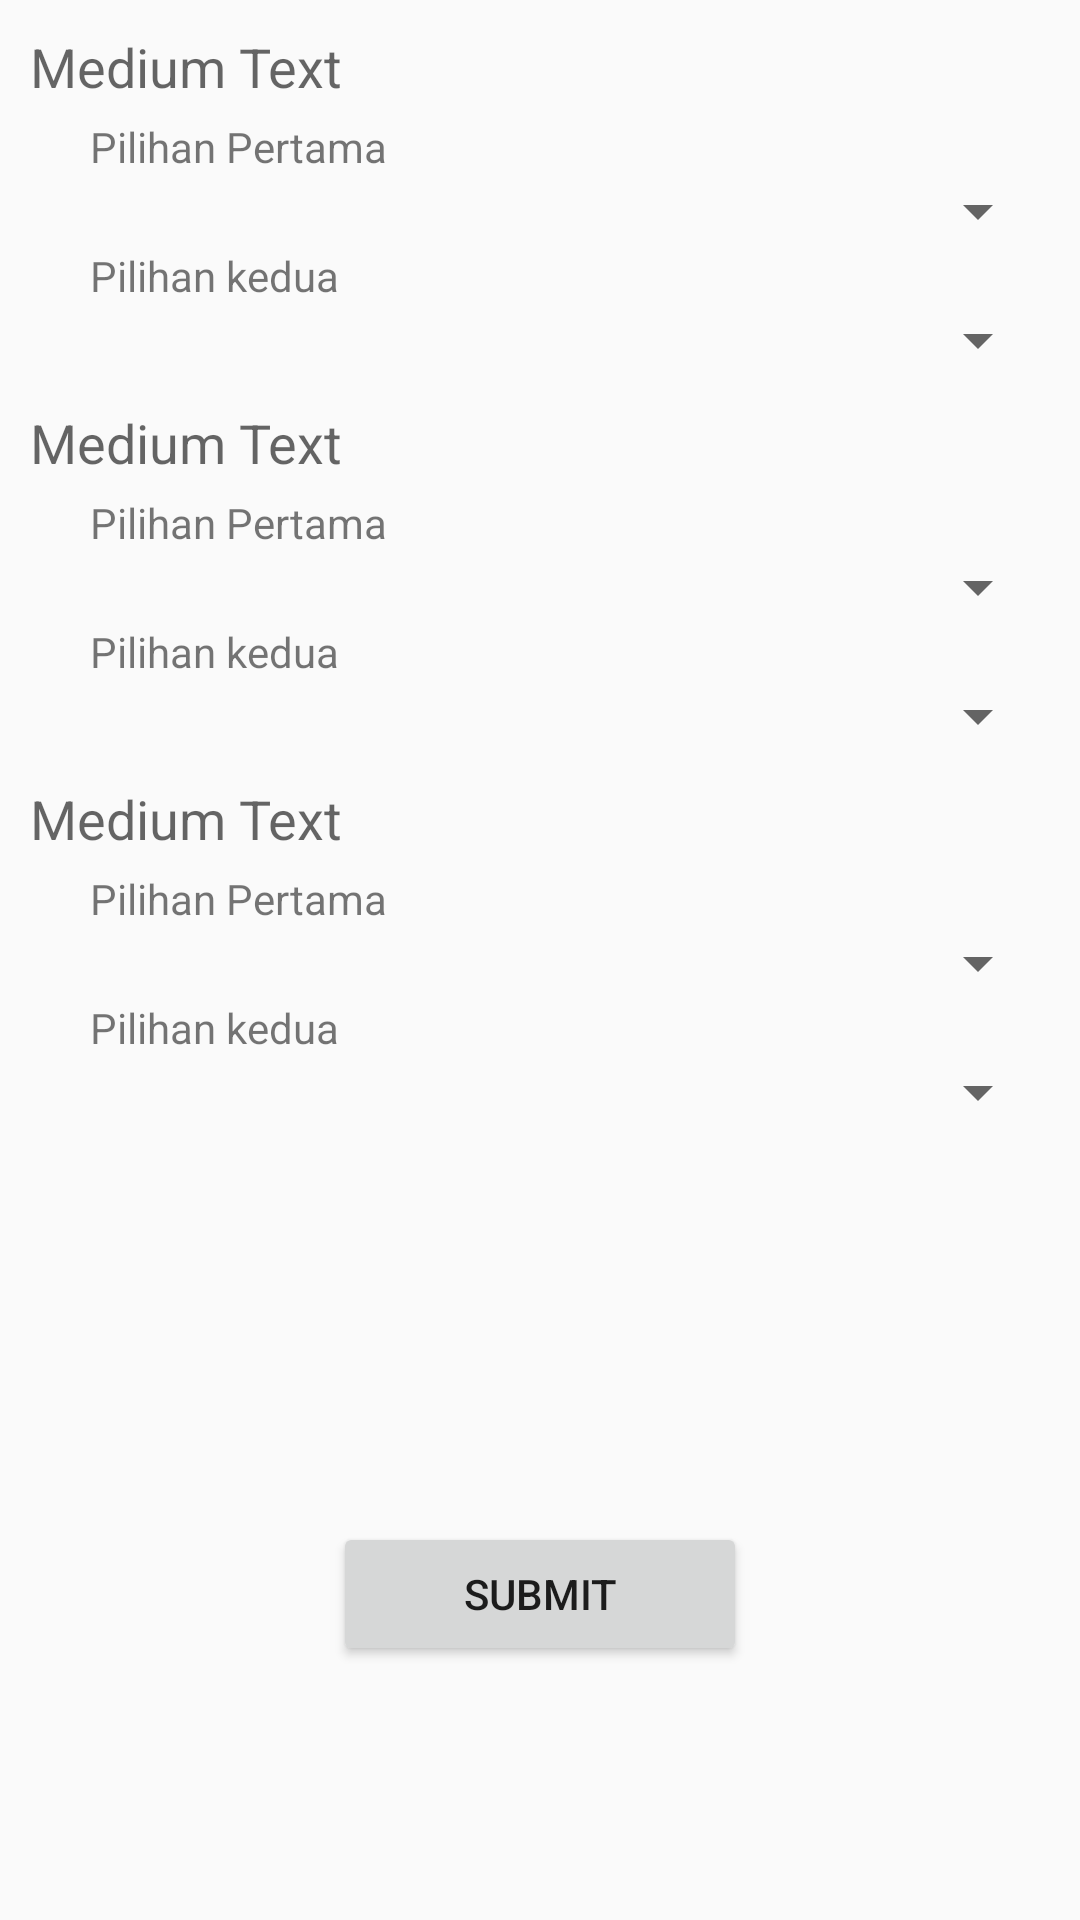

Produce the Android XML layout that renders to this screen, including the resource entries it uses.
<!-- AndroidManifest.xml: application theme AppTheme -->
<!-- res/layout/fragment_polling.xml -->
<?xml version="1.0" encoding="utf-8"?>
<LinearLayout xmlns:android="http://schemas.android.com/apk/res/android"
    xmlns:tools="http://schemas.android.com/tools"
    android:layout_width="match_parent"
    android:layout_height="match_parent"
    android:orientation="vertical"
    android:weightSum="1">

    <LinearLayout
        android:orientation="vertical"
        android:layout_width="match_parent"
        android:layout_height="439dp"
        android:layout_gravity="center_horizontal"
        android:weightSum="1"
        android:layout_margin="10dp"
        android:layout_weight="0.34">

        <ScrollView
            android:layout_width="match_parent"
            android:layout_height="match_parent"
            android:id="@+id/scrollView2" >

            <LinearLayout
                android:orientation="vertical"
                android:layout_width="match_parent"
                android:layout_height="match_parent">

                <LinearLayout
                    android:orientation="vertical"
                    android:layout_width="match_parent"
                    android:layout_height="match_parent"
                    android:layout_marginBottom="10dp">

                    <TextView
                        android:layout_width="wrap_content"
                        android:layout_height="wrap_content"
                        android:textAppearance="?android:attr/textAppearanceMedium"
                        android:text="Medium Text"
                        android:id="@+id/textPolling1" />

                    <LinearLayout
                        android:orientation="vertical"
                        android:layout_width="match_parent"
                        android:layout_height="match_parent"
                        android:layout_marginTop="5dp"
                        android:layout_marginLeft="20dp">

                        <LinearLayout
                            android:orientation="vertical"
                            android:layout_width="match_parent"
                            android:layout_height="match_parent">

                            <TextView
                                android:layout_width="wrap_content"
                                android:layout_height="wrap_content"
                                android:textAppearance="?android:attr/textAppearanceSmall"
                                android:text="Pilihan Pertama"
                                android:id="@+id/textView1" />

                            <Spinner
                                android:layout_width="match_parent"
                                android:layout_height="wrap_content"
                                android:id="@+id/spinnerPollingA1"
                                android:spinnerMode="dialog" />

                        </LinearLayout>

                        <LinearLayout
                            android:orientation="vertical"
                            android:layout_width="match_parent"
                            android:layout_height="match_parent">

                            <TextView
                                android:layout_width="wrap_content"
                                android:layout_height="wrap_content"
                                android:textAppearance="?android:attr/textAppearanceSmall"
                                android:text="Pilihan kedua"
                                android:id="@+id/textView2" />

                            <Spinner
                                android:layout_width="match_parent"
                                android:layout_height="wrap_content"
                                android:id="@+id/spinnerPollingA2"
                                android:spinnerMode="dialog" />

                        </LinearLayout>
                    </LinearLayout>
                </LinearLayout>

                <LinearLayout
                    android:orientation="vertical"
                    android:layout_width="match_parent"
                    android:layout_height="match_parent"
                    android:layout_marginBottom="10dp">

                    <TextView
                        android:layout_width="wrap_content"
                        android:layout_height="wrap_content"
                        android:textAppearance="?android:attr/textAppearanceMedium"
                        android:text="Medium Text"
                        android:id="@+id/textPolling2" />

                    <LinearLayout
                        android:orientation="vertical"
                        android:layout_width="match_parent"
                        android:layout_height="match_parent"
                        android:layout_marginTop="5dp"
                        android:layout_marginLeft="20dp">

                        <LinearLayout
                            android:orientation="vertical"
                            android:layout_width="match_parent"
                            android:layout_height="match_parent">

                            <TextView
                                android:layout_width="wrap_content"
                                android:layout_height="wrap_content"
                                android:textAppearance="?android:attr/textAppearanceSmall"
                                android:text="Pilihan Pertama"
                                android:id="@+id/textView3" />

                            <Spinner
                                android:layout_width="match_parent"
                                android:layout_height="wrap_content"
                                android:id="@+id/spinnerPollingB1"
                                android:spinnerMode="dialog" />

                        </LinearLayout>

                        <LinearLayout
                            android:orientation="vertical"
                            android:layout_width="match_parent"
                            android:layout_height="match_parent">

                            <TextView
                                android:layout_width="wrap_content"
                                android:layout_height="wrap_content"
                                android:textAppearance="?android:attr/textAppearanceSmall"
                                android:text="Pilihan kedua"
                                android:id="@+id/textView4" />

                            <Spinner
                                android:layout_width="match_parent"
                                android:layout_height="wrap_content"
                                android:id="@+id/spinnerPollingB2"
                                android:spinnerMode="dialog" />

                        </LinearLayout>
                    </LinearLayout>
                </LinearLayout>

                <LinearLayout
                    android:orientation="vertical"
                    android:layout_width="match_parent"
                    android:layout_height="match_parent"
                    android:layout_marginBottom="10dp">

                    <TextView
                        android:layout_width="wrap_content"
                        android:layout_height="wrap_content"
                        android:textAppearance="?android:attr/textAppearanceMedium"
                        android:text="Medium Text"
                        android:id="@+id/textPolling3" />

                    <LinearLayout
                        android:orientation="vertical"
                        android:layout_width="match_parent"
                        android:layout_height="match_parent"
                        android:layout_marginTop="5dp"
                        android:layout_marginLeft="20dp">

                        <LinearLayout
                            android:orientation="vertical"
                            android:layout_width="match_parent"
                            android:layout_height="match_parent">

                            <TextView
                                android:layout_width="wrap_content"
                                android:layout_height="wrap_content"
                                android:textAppearance="?android:attr/textAppearanceSmall"
                                android:text="Pilihan Pertama"
                                android:id="@+id/textView5" />

                            <Spinner
                                android:layout_width="match_parent"
                                android:layout_height="wrap_content"
                                android:id="@+id/spinnerPollingC1"
                                android:spinnerMode="dialog" />

                        </LinearLayout>

                        <LinearLayout
                            android:orientation="vertical"
                            android:layout_width="match_parent"
                            android:layout_height="match_parent">

                            <TextView
                                android:layout_width="wrap_content"
                                android:layout_height="wrap_content"
                                android:textAppearance="?android:attr/textAppearanceSmall"
                                android:text="Pilihan kedua"
                                android:id="@+id/textView6" />

                            <Spinner
                                android:layout_width="match_parent"
                                android:layout_height="wrap_content"
                                android:id="@+id/spinnerPollingC2"
                                android:spinnerMode="dialog"/>

                        </LinearLayout>
                    </LinearLayout>
                </LinearLayout>

            </LinearLayout>
        </ScrollView>
    </LinearLayout>

    <LinearLayout
        android:orientation="vertical"
        android:layout_width="match_parent"
        android:layout_height="wrap_content"
        android:layout_margin="10dp">

        <Button
            android:layout_width="138dp"
            android:layout_height="wrap_content"
            android:text="Submit"
            android:id="@+id/buttonSubmitPolling"
            android:layout_gravity="center_horizontal" />
    </LinearLayout>

</LinearLayout>
<!-- resources referenced by this layout -->
<resources>
  <style name="AppTheme" parent="Theme.AppCompat.Light.DarkActionBar">
          
      </style>
</resources>
